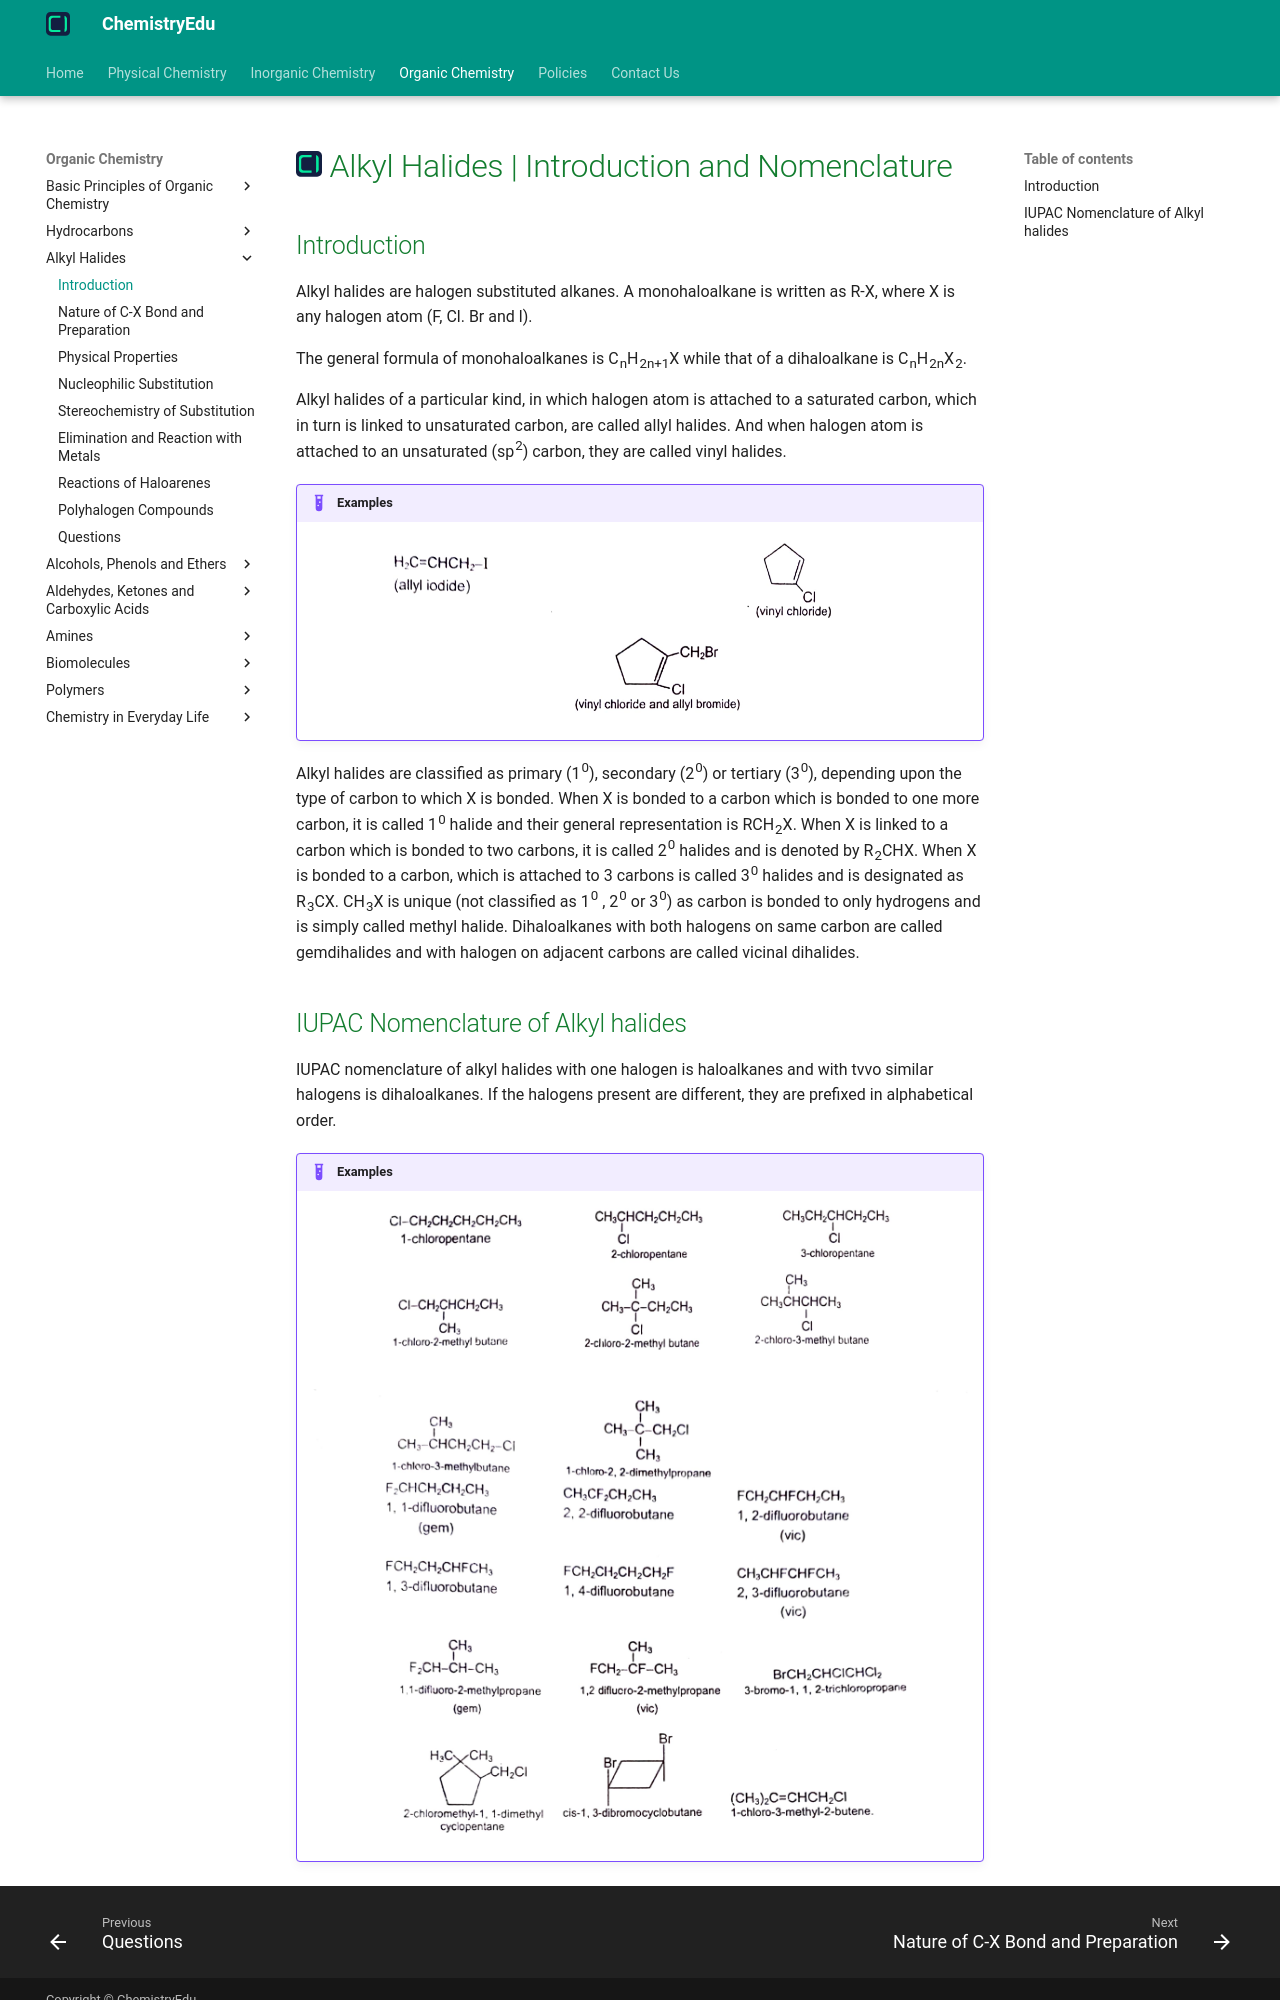

repository: KingChampion36/chemistryedu · page: organic-chemistry/alkyl-halides/introduction-and-nomenclature/index.html · generator: mkdocs

---
title: Alkyl Halides | Introduction and Nomenclature
description: Alkyl halides are halogen substituted alkanes. A monohaloalkane is written as R-X, where X is any halogen atom (F, Cl. Br and l).
---

# [![ChemistryEdu Logo](../../images/favicon.svg){ align=left, width=3.8% }](../../index.md)  Alkyl Halides | Introduction and Nomenclature

## Introduction

Alkyl halides are halogen substituted alkanes. A monohaloalkane is written as R-X, where X is any halogen atom (F, Cl. Br and l).

The general formula of monohaloalkanes is C<sub>n</sub>H<sub>2n+1</sub>X while that of a dihaloalkane is C<sub>n</sub>H<sub>2n</sub>X<sub>2</sub>.

Alkyl halides of a particular kind, in which halogen atom is attached to a saturated carbon, which in turn is linked to unsaturated carbon, are called allyl halides. And when halogen atom is attached to an unsaturated (sp<sup>2</sup>) carbon, they are called vinyl halides.

!!! example "Examples"

    ![Examples of halides](images/examples.png){loading=lazy}

Alkyl halides are classified as primary (1<sup>0</sup>), secondary (2<sup>0</sup>) or tertiary (3<sup>0</sup>), depending upon the type of carbon to which X is bonded. When X is bonded to a carbon which is bonded to one more carbon, it is called 1<sup>0</sup> halide and their general representation is RCH<sub>2</sub>X.
When X is linked to a carbon which is bonded to two carbons, it is called 2<sup>0</sup> halides and is denoted by R<sub>2</sub>CHX. When X is bonded to a carbon, which is attached to 3 carbons is called 3<sup>0</sup> halides and is designated as R<sub>3</sub>CX.
CH<sub>3</sub>X is unique (not classified as 1<sup>0</sup> , 2<sup>0</sup> or 3<sup>0</sup>) as carbon is bonded to only hydrogens and is simply called methyl halide. Dihaloalkanes with both halogens on same carbon are called gemdihalides and with halogen on adjacent carbons are called vicinal dihalides.
